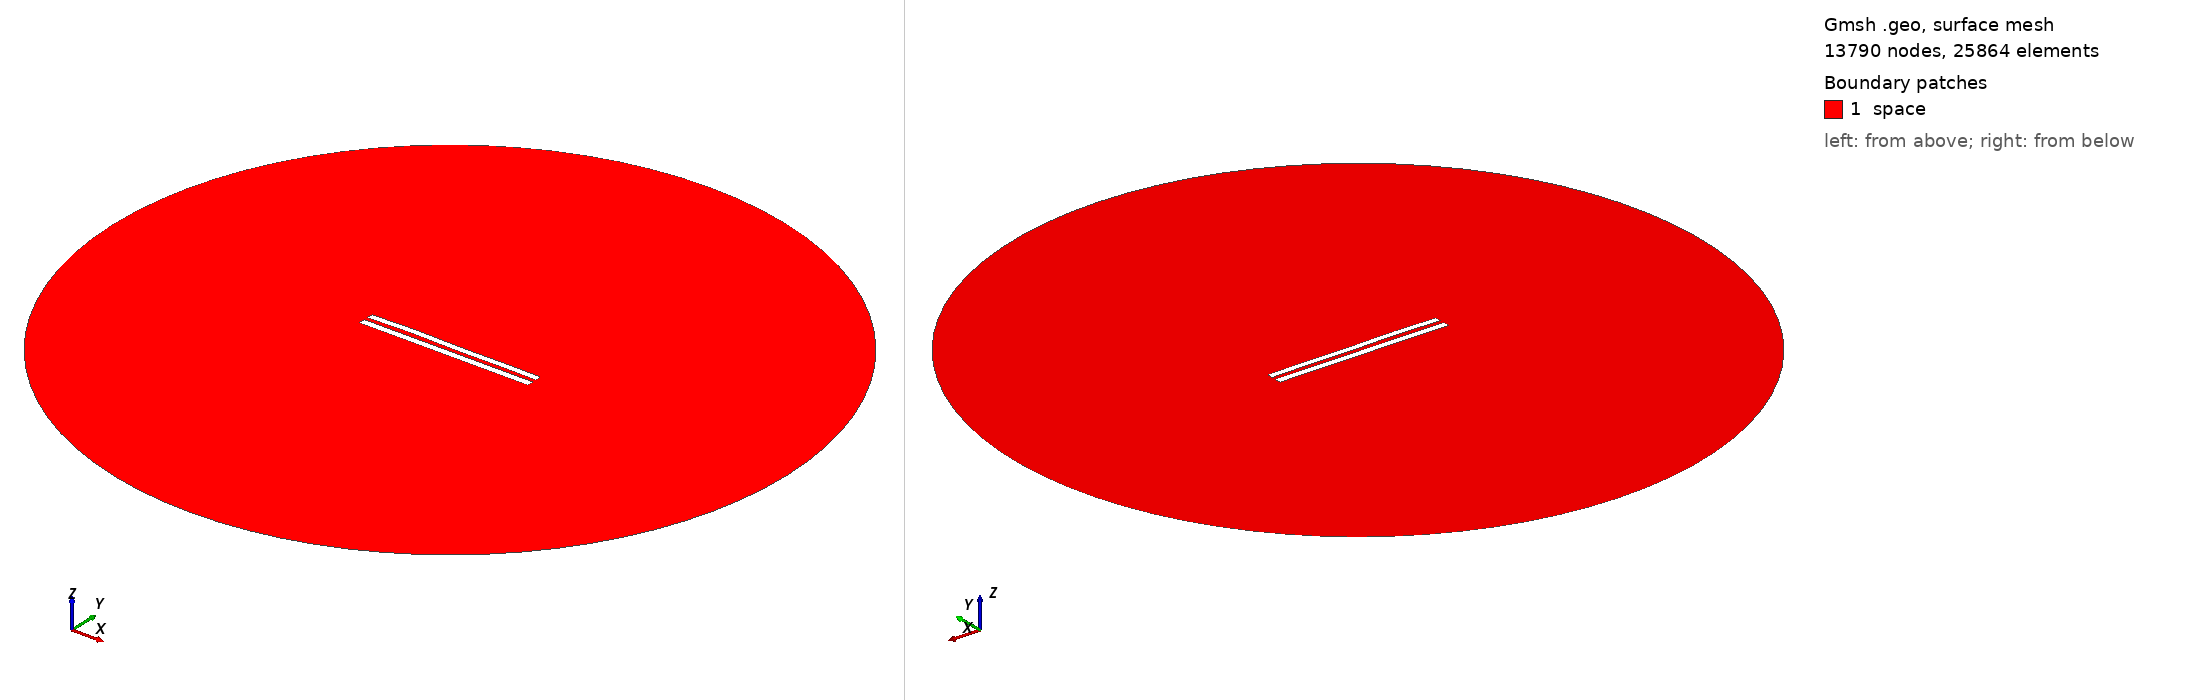

Gmsh geometry script, surface-meshed: 13790 nodes, 25864 surface elements. Boundary patches (legend numbers): 1 space. Left view from above one corner, right view from below the opposite corner. Legend entries are the model's physical surfaces. The drawing asked Gmsh for element sizes between 1% and 20% of the model's largest extent; the script's own settings can give other sizes.

=== 6125.geo (drawn) ===
//---------------------------------------
// Geometry kernel
//---------------------------------------

SetFactory("OpenCASCADE");



//---------------------------------------
// Parameters of the geometry
//---------------------------------------

// Overetch of the upper plate
overetch = 0.125;

// Distance between the plates
distance = 2.5;

// Discretization over the x axis (for the deformation)
nx = 50; 

// Length of the plate
L = 100 - overetch; 

// Number of modes
n = 4; 

// 1st mode coefficient
coeff(1) = 0.07499999999999998;
beta(1) = 0.596864 * 3.1415926535 / L;

// 2nd mode coefficient
coeff(2) = 0.15;
beta(2) = 1.49418 * 3.1415926535 / L;

// 3rd mode coefficient
coeff(3) = 0.15;
beta(3) = 2.50025 * 3.1415926535 / L;

// 4th mode coefficient
coeff(4) = 0.15;
beta(4) = 3.49999 * 3.1415926535 / L;



//---------------------------------------
// Upper plate (deformed rectangle)
//---------------------------------------

// Coordiantes of the upper plate
xmin = -50;
xmax = 50 - overetch;

// Height of the upper plate
yheight = 4 - 2 * overetch;

// Indexes of the points
UpperID[] = {};
LowerID[] = {};
LeftID[] = {};
RightID[] = {};

// Point index
p = 1;

// Horizontal edges
For i In {1:nx}
    x = xmin + (i-1)*(xmax - xmin)/(nx-1);

    y_bottom = distance / 2 + overetch;
    For j In {1:n}
        C = (Cosh(beta(j)*L) + Cos(beta(j)*L)) / (Sinh(beta(j)*L) + Sin(beta(j)*L));
        y_bottom  = y_bottom + coeff(j) * (Cosh(beta(j)*(x+50)) - Cos(beta(j)*(x+50)) - C * (Sinh(beta(j)*(x+50)) - Sin(beta(j)*(x+50))));
    EndFor

    y_top = y_bottom + yheight;

    Point(p) = {x, y_top, 0, 1.0};
    UpperID[i] = p;
    p = p + 1;

    Point(p) = {x, y_bottom, 0, 1.0};
    LowerID[i] = p;
    p = p + 1;
EndFor

// Create point lists
UpperPts[] = {}; LowerPts[] = {};
For i In {1:nx}
  UpperPts[] += {UpperID[i]};
  LowerPts[] += {LowerID[i]};
EndFor

// Build splines
Spline(1) = {UpperPts[]};
Spline(2) = {LowerPts[]};
Line(3) = {LowerPts[nx-1], UpperPts[nx-1]};
Line(4) = {LowerPts[0], UpperPts[0]};

// Build the plane surface
Curve Loop(1) = {2, 3, -1, -4};
Plane Surface(1) = {1};



//---------------------------------------
// Lower plate (rectangle)
//---------------------------------------

// Vertices
Point(1001) = {-50, -1, 0, 1.0};
Point(1002) = { 50, -1, 0, 1.0};
Point(1003) = { 50,  -5, 0, 1.0};
Point(1004) = {-50,  -5, 0, 1.0};

// Edges
Line(5) = {1001, 1002};
Line(6) = {1002, 1003};
Line(7) = {1003, 1004};
Line(8) = {1004, 1001};

// Plane surface
Line Loop(2) = {5, 6, 7, 8};
Plane Surface(2) = {2}; 



//---------------------------------------
// Outer (fictious) boundary
//---------------------------------------

// Points
Point(1005) = {0, 0, 0};       // Center
Point(1006) = {200, 0, 0};     // Start point
Point(1007) = {0, 200, 0};     // 90 degrees
Point(1008) = {-200, 0, 0};    // 180 degrees
Point(1009) = {0, -200, 0};    // 270 degrees

// Circle arcs (each needs start, center, end)
Circle(9) = {1006, 1005, 1007};
Circle(10) = {1007, 1005, 1008};
Circle(11) = {1008, 1005, 1009};
Circle(12) = {1009, 1005, 1006};

// Plane surface for the entire domain
Curve Loop(3) = {9, 10, 11, 12};
Surface(3) = {3};

// Subtract the plates from the whole domain to obtain the actual domain where we want to solve the equations
BooleanDifference{ Surface{3}; Delete; }{ Surface{1}; Surface{2}; Delete; }




//---------------------------------------
// Transfinite Lines/Curves
//---------------------------------------

// Set the number of points on the boundaries
r = 7;

// Plates
Transfinite Curve {1, 2} = 50*r Using Progression 1;
Transfinite Curve {3, 4} = 2*r Using Progression 1;
Transfinite Line {5, 7} = 50*r Using Progression 1;
Transfinite Line {6, 8} = 2*r Using Progression 1;

// Outer boundary
Transfinite Line {9, 10, 11, 12} = 20 Using Progression 1;



//---------------------------------------
// Physical groups
//---------------------------------------                

// Physical curves (boundaries)
Physical Line("force_segment", 10) = {2};
Physical Line("upper_plate", 11) = {1, 3, 4};
Physical Line("lower_plate", 12) = {5, 6, 7, 8};
Physical Line("boundary", 20) = {9, 10, 11, 12};

// Physical Surfaces
Physical Surface("space", 30) = {3};



//---------------------------------------
// 6. Generate the Mesh
//---------------------------------------

// 2D mesh generation
Mesh 2;
